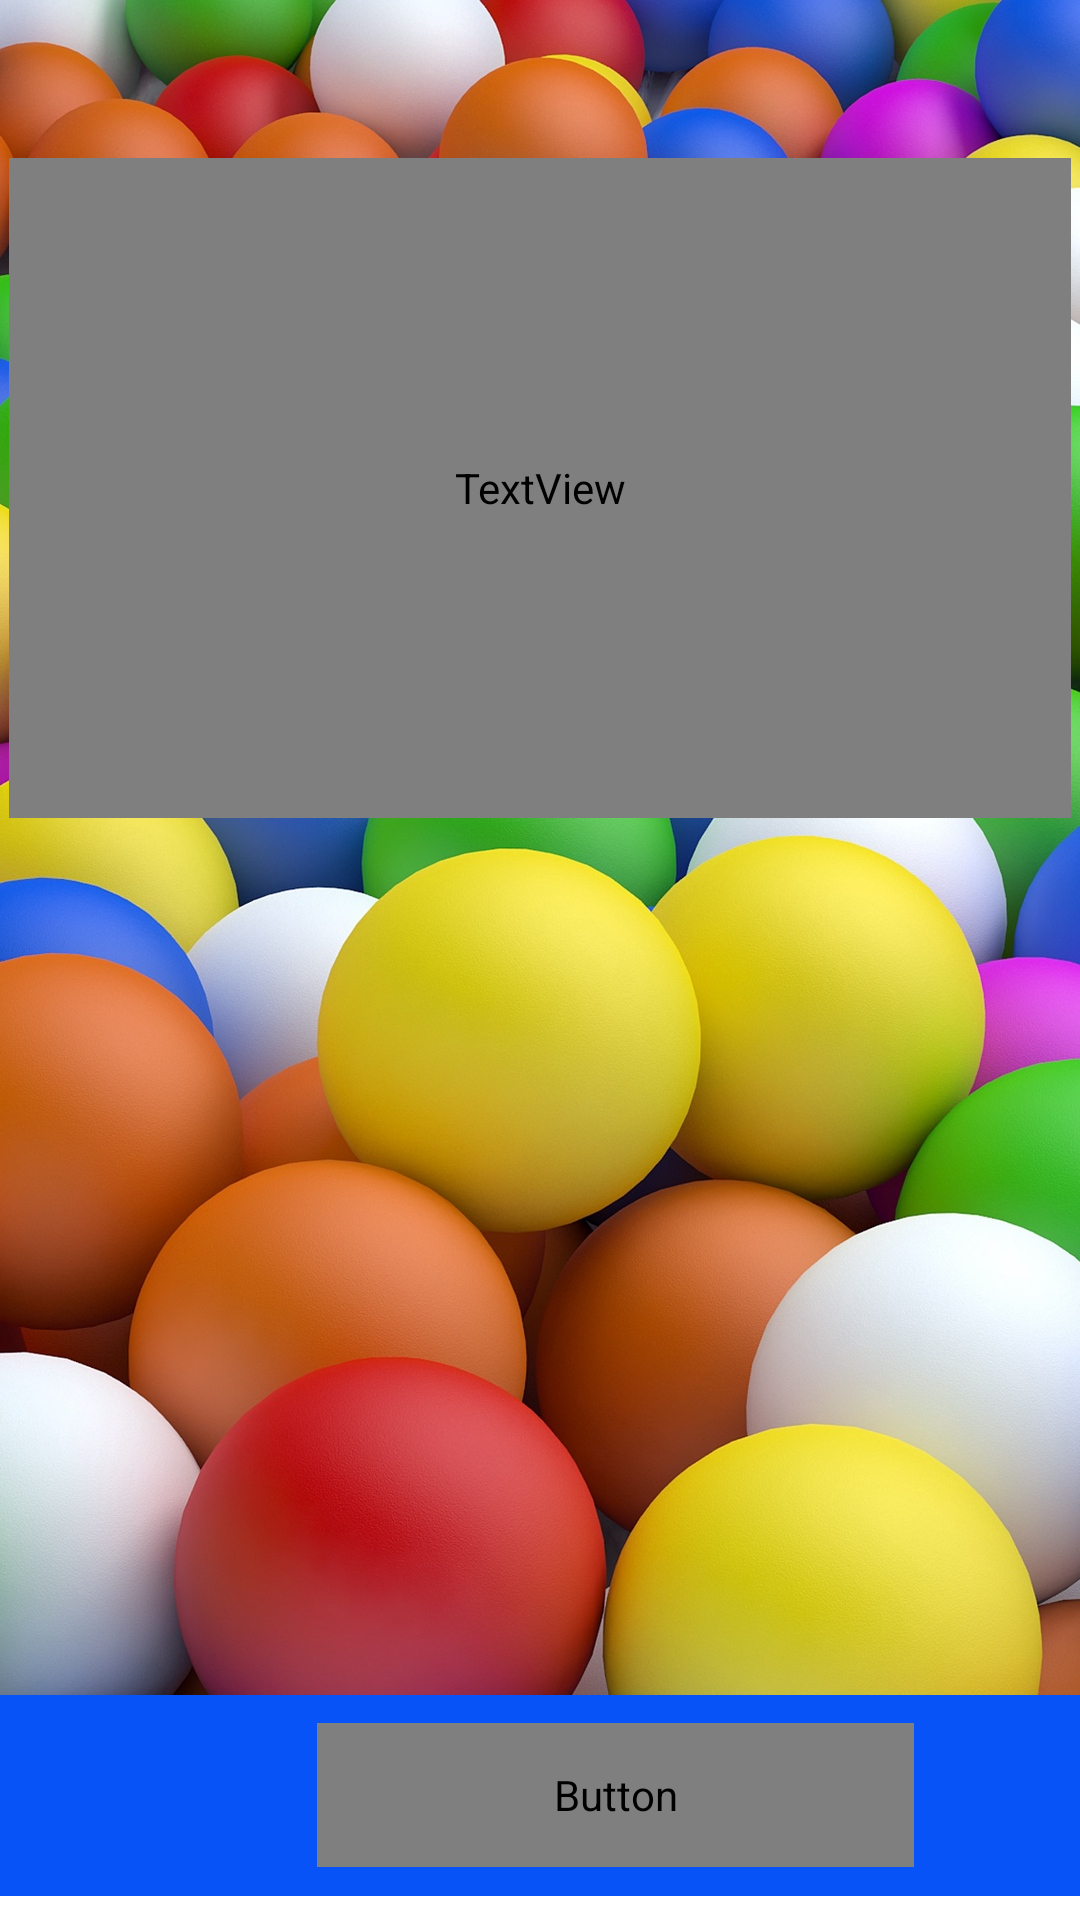

Android layout source for this screen:
<!-- AndroidManifest.xml: application theme AppTheme -->
<!-- res/layout/activity_alphabet_practice.xml -->
<?xml version="1.0" encoding="utf-8"?>
<androidx.constraintlayout.widget.ConstraintLayout xmlns:android="http://schemas.android.com/apk/res/android"
    xmlns:app="http://schemas.android.com/apk/res-auto"
    xmlns:tools="http://schemas.android.com/tools"
    android:layout_width="match_parent"
    android:layout_height="match_parent"
    android:background="@drawable/balls"
    tools:context=".AlphabetPractice">

    <FrameLayout
        android:id="@+id/frameLayout"
        android:layout_width="354dp"
        android:layout_height="220dp"
        android:layout_marginTop="40dp"
        android:background="@drawable/layout_border"
        app:layout_constraintBottom_toBottomOf="parent"
        app:layout_constraintEnd_toEndOf="parent"
        app:layout_constraintHorizontal_bias="0.482"
        app:layout_constraintStart_toStartOf="parent"
        app:layout_constraintTop_toTopOf="parent"
        app:layout_constraintVertical_bias="0.033">

        <androidx.constraintlayout.widget.ConstraintLayout
            android:layout_width="match_parent"
            android:layout_height="match_parent">

            <TextView
                android:id="@+id/textViewQuestion"
                android:layout_width="match_parent"
                android:layout_height="match_parent"
                android:fontFamily="@font/bold"
                android:gravity="center"
                android:text="Hello"
                android:textAlignment="center"
                android:textColor="#000000"
                android:textSize="100sp"
                app:layout_constraintBottom_toBottomOf="parent"
                app:layout_constraintEnd_toEndOf="parent"
                app:layout_constraintHorizontal_bias="0.0"
                app:layout_constraintStart_toStartOf="parent"
                app:layout_constraintTop_toTopOf="parent"
                app:layout_constraintVertical_bias="1.0" />

        </androidx.constraintlayout.widget.ConstraintLayout>


    </FrameLayout>


    <ImageButton
        android:id="@+id/imageViewSpeak"
        android:layout_width="241dp"
        android:layout_height="83dp"
        android:layout_marginTop="48dp"
        android:background="@drawable/button"
        app:layout_constraintBottom_toTopOf="@+id/frameLayout2"
        app:layout_constraintEnd_toEndOf="parent"
        app:layout_constraintHorizontal_bias="0.494"
        app:layout_constraintStart_toStartOf="parent"
        app:layout_constraintTop_toBottomOf="@+id/frameLayout"
        app:layout_constraintVertical_bias="0.108"
        android:visibility="invisible"
        app:srcCompat="@drawable/speak" />

    <ImageButton
        android:id="@+id/micBtn"
        android:layout_width="243dp"
        android:layout_height="81dp"
        android:layout_marginBottom="188dp"
        android:layout_marginTop="20dp"
        android:background="@drawable/button"
        app:layout_constraintBottom_toTopOf="@+id/frameLayout2"
        app:layout_constraintEnd_toEndOf="parent"
        app:layout_constraintStart_toStartOf="parent"
        app:layout_constraintTop_toBottomOf="@+id/imageViewSpeak"
        app:layout_constraintVertical_bias="0.0"
        android:visibility="invisible"
        app:srcCompat="@drawable/mic" />

    <FrameLayout
        android:id="@+id/frameLayout2"
        android:layout_width="410dp"
        android:layout_height="75dp"
        android:background="@color/white"
        app:layout_constraintBottom_toBottomOf="parent"
        app:layout_constraintStart_toStartOf="parent">

        <androidx.constraintlayout.widget.ConstraintLayout
            android:layout_width="match_parent"
            android:layout_height="67dp"
            android:background="#790604"
            android:id="@+id/wrong"
            android:visibility="invisible">



        </androidx.constraintlayout.widget.ConstraintLayout>

        <androidx.constraintlayout.widget.ConstraintLayout
            android:id="@+id/correct"
            android:layout_width="match_parent"
            android:layout_height="67dp"
            android:background="#0753F8"
            android:visibility="visible">

            <Button
                android:id="@+id/buttonNext"
                android:layout_width="199dp"
                android:layout_height="48dp"
                android:background="#9ACD32"
                android:fontFamily="@font/regular"
                android:padding="10sp"
                android:text="START"
                android:textAllCaps="false"
                android:textColor="@color/white"
                android:textSize="22sp"
                app:layout_constraintBottom_toBottomOf="parent"
                app:layout_constraintEnd_toEndOf="parent"
                app:layout_constraintStart_toStartOf="parent"
                app:layout_constraintTop_toTopOf="parent"
                app:layout_constraintVertical_bias="0.491" />


        </androidx.constraintlayout.widget.ConstraintLayout>




    </FrameLayout>

</androidx.constraintlayout.widget.ConstraintLayout>
<!-- resources referenced by this layout -->
<resources>
  <color name="white">#FFFFFF</color>
  <!-- drawable balls: jpg bitmap (drawable, 627084 bytes) -->
  <!-- drawable button (drawable) -->
  <?xml version="1.0" encoding="utf-8"?>
  <shape android:shape="rectangle"
      xmlns:android="http://schemas.android.com/apk/res/android" >
      <corners android:radius="50sp"/>
      <solid android:color="@color/red"/>
  </shape>
  <!-- drawable layout_border (drawable) -->
  <?xml version="1.0" encoding="UTF-8"?>
  <shape xmlns:android="http://schemas.android.com/apk/res/android">
      <solid android:color="#FFFFFF"/>
      <stroke android:width="3dip" android:color="#B1BCBE" />
      <corners android:radius="14dip"/>
      <padding android:left="0dip" android:top="0dip" android:right="0dip" android:bottom="0dip" />
  </shape>
  <!-- drawable mic: png bitmap (drawable, 3758 bytes) -->
  <!-- drawable speak: png bitmap (drawable, 4157 bytes) -->
  <style name="AppTheme" parent="Theme.AppCompat.Light.DarkActionBar">
          
          <item name="colorPrimary">@color/colorPrimary</item>
          <item name="colorPrimaryDark">@color/colorPrimaryDark</item>
          <item name="colorAccent">@color/colorAccent</item>
  
          <item name="windowNoTitle">true</item>
          <item name="windowActionBar">false</item>
      </style>
  <color name="red">#F23B5F</color>
  <color name="colorPrimary">#6200EE</color>
  <color name="colorPrimaryDark">#253A4B</color>
  <color name="colorAccent">#03DAC5</color>
</resources>
